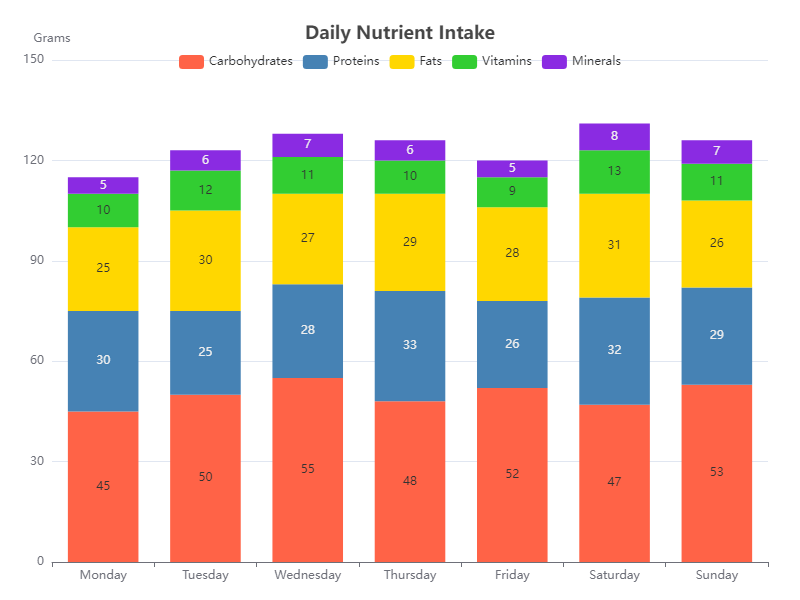

Data behind this chart, as committed beside it:
Day, Carbohydrates, Proteins, Fats, Vitamins, Minerals
Monday, 45, 30, 25, 10, 5
Tuesday, 50, 25, 30, 12, 6
Wednesday, 55, 28, 27, 11, 7
Thursday, 48, 33, 29, 10, 6
Friday, 52, 26, 28, 9, 5
Saturday, 47, 32, 31, 13, 8
Sunday, 53, 29, 26, 11, 7
